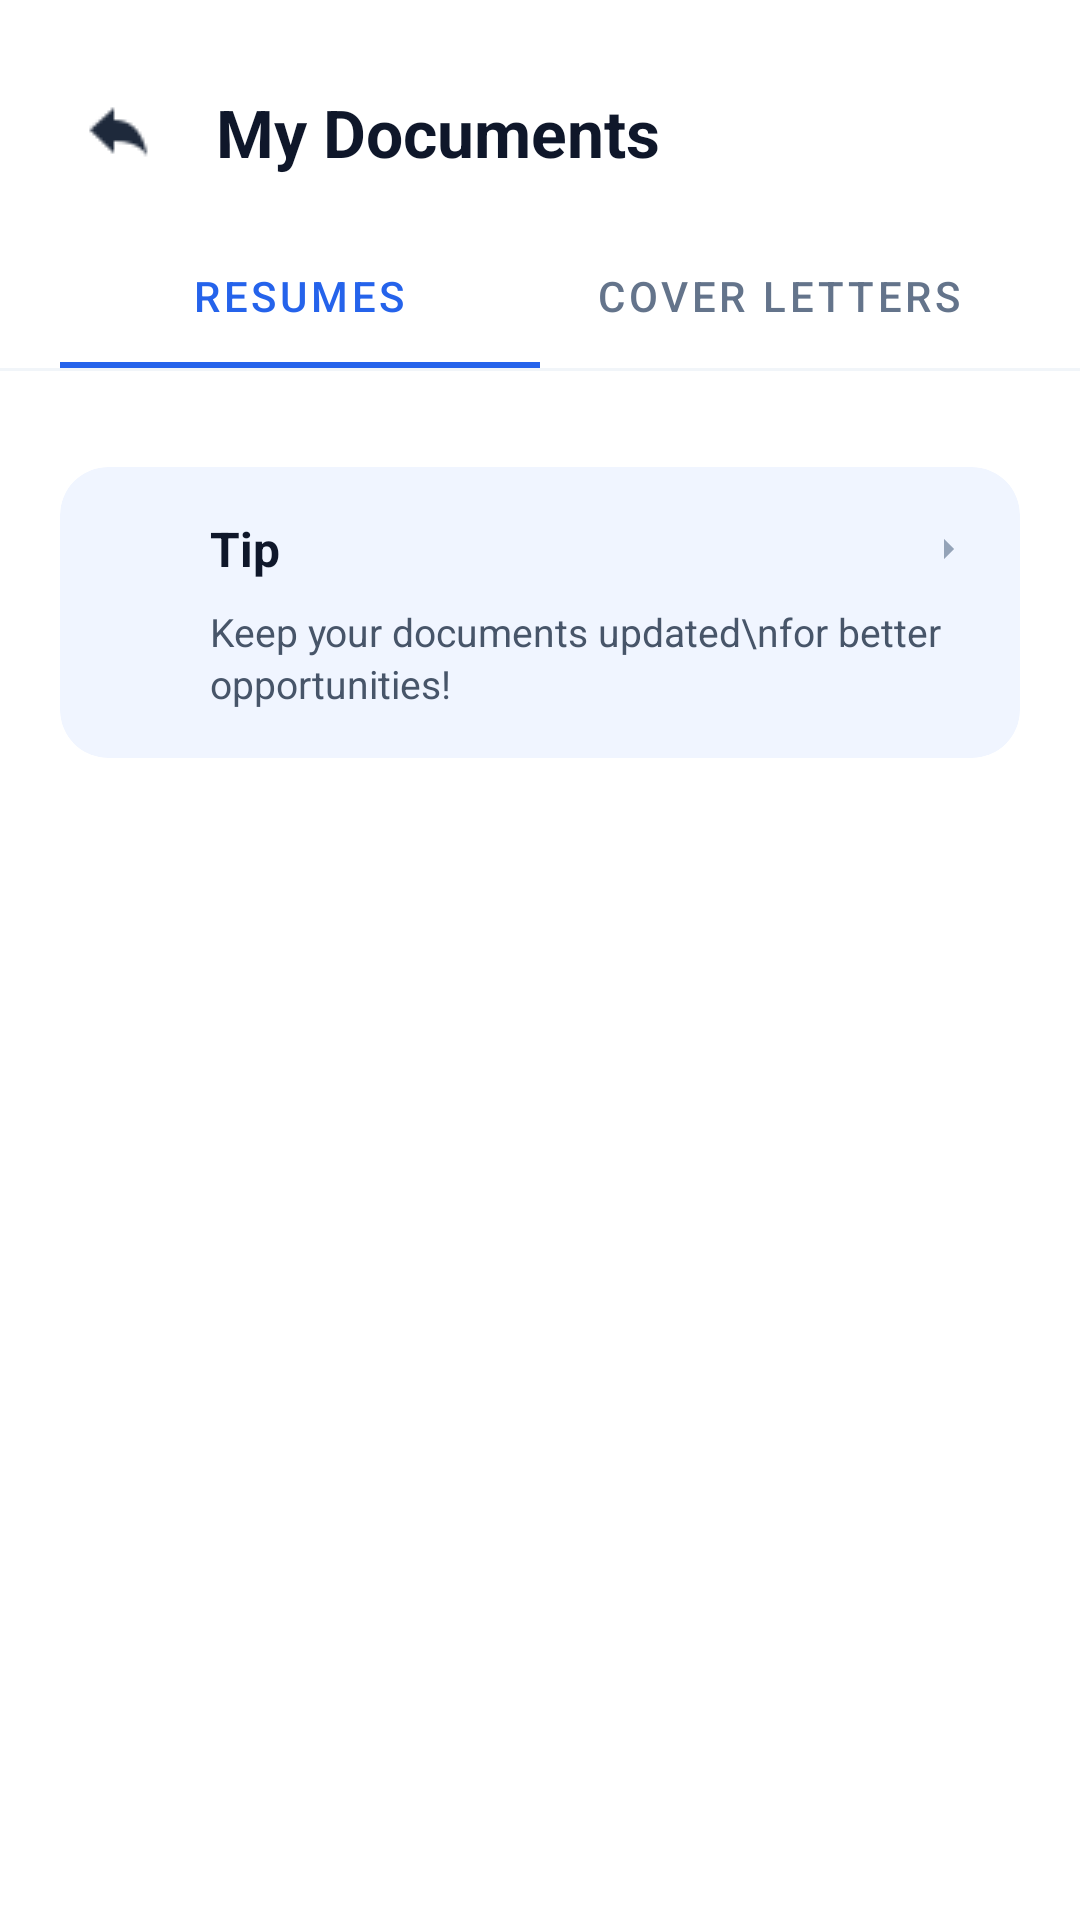

Produce the Android XML layout that renders to this screen, including the resource entries it uses.
<!-- AndroidManifest.xml: application theme Theme.Resume_Builder_App -->
<!-- res/layout/activity_my_docs.xml -->
<?xml version="1.0" encoding="utf-8"?>
<androidx.constraintlayout.widget.ConstraintLayout
    xmlns:android="http://schemas.android.com/apk/res/android"
    xmlns:app="http://schemas.android.com/apk/res-auto"
    xmlns:tools="http://schemas.android.com/tools"
    android:id="@+id/main"
    android:layout_width="match_parent"
    android:layout_height="match_parent"
    android:background="#FFFFFF">
    <ImageButton
        android:id="@+id/btnBack"
        android:layout_width="40dp"
        android:layout_height="40dp"
        android:layout_marginStart="20dp"
        android:layout_marginTop="24dp"
        android:background="?attr/selectableItemBackgroundBorderless"
        android:contentDescription="Back"
        android:src="@drawable/backarrow"
        app:layout_constraintStart_toStartOf="parent"
        app:layout_constraintTop_toTopOf="parent"
        app:tint="#1E293B" />

    
    <TextView
        android:id="@+id/tvHeaderTitle"
        android:layout_width="wrap_content"
        android:layout_height="wrap_content"
        android:text="My Documents"
        android:textSize="22sp"
        android:textStyle="bold"
        android:textColor="#0F172A"
        android:layout_marginStart="12dp"
        app:layout_constraintBottom_toBottomOf="@id/btnBack"
        app:layout_constraintStart_toEndOf="@id/btnBack"
        app:layout_constraintTop_toTopOf="@id/btnBack"/>


    
    <com.google.android.material.tabs.TabLayout
        android:id="@+id/tabLayout"
        android:layout_width="match_parent"
        android:layout_height="wrap_content"
        android:layout_marginTop="16dp"
        android:layout_marginHorizontal="20dp"
        android:background="#FFFFFF"
        app:tabIndicatorColor="#2563EB"
        app:tabSelectedTextColor="#2563EB"
        app:tabTextColor="#64748B"
        app:layout_constraintTop_toBottomOf="@id/tvHeaderTitle">

        <com.google.android.material.tabs.TabItem
            android:layout_width="wrap_content"
            android:layout_height="wrap_content"
            android:text="Resumes" />

        <com.google.android.material.tabs.TabItem
            android:layout_width="wrap_content"
            android:layout_height="wrap_content"
            android:text="Cover Letters" />
    </com.google.android.material.tabs.TabLayout>

    
    <View
        android:id="@+id/tabDivider"
        android:layout_width="match_parent"
        android:layout_height="1dp"
        android:background="#F1F5F9"
        app:layout_constraintTop_toBottomOf="@id/tabLayout"/>

    
    <androidx.core.widget.NestedScrollView
        android:layout_width="match_parent"
        android:layout_height="0dp"
        android:fillViewport="true"
        android:clipToPadding="false"
        app:layout_constraintTop_toBottomOf="@id/tabDivider"
     >

        <LinearLayout
            android:layout_width="match_parent"
            android:layout_height="wrap_content"
            android:orientation="vertical"
            android:paddingHorizontal="20dp"
            android:paddingTop="16dp"
            android:paddingBottom="24dp">

            
            <androidx.recyclerview.widget.RecyclerView
                android:id="@+id/rvMyDocuments"
                android:layout_width="match_parent"
                android:layout_height="wrap_content"
                android:nestedScrollingEnabled="false"
                tools:listitem="@layout/item_my_document"
                tools:itemCount="4"/>

            
            <com.google.android.material.card.MaterialCardView
                android:layout_width="match_parent"
                android:layout_height="wrap_content"
                android:layout_marginTop="16dp"
                app:cardBackgroundColor="#F0F5FF"
                app:cardCornerRadius="16dp"
                app:cardElevation="0dp"
                app:strokeWidth="0dp">

                <androidx.constraintlayout.widget.ConstraintLayout
                    android:layout_width="match_parent"
                    android:layout_height="wrap_content"
                    android:padding="16dp">

                    <ImageView
                        android:id="@+id/icTipClock"
                        android:layout_width="22dp"
                        android:layout_height="22dp"
                        android:src="@drawable/ic_access_time"                    app:tint="#2563EB"
                    app:layout_constraintStart_toStartOf="parent"
                    app:layout_constraintTop_toTopOf="parent"/>

                    <TextView
                        android:id="@+id/tvTipTitle"
                        android:layout_width="wrap_content"
                        android:layout_height="wrap_content"
                        android:text="Tip"
                        android:textSize="16sp"
                        android:textStyle="bold"
                        android:textColor="#0F172A"
                        android:layout_marginStart="12dp"
                        app:layout_constraintStart_toEndOf="@id/icTipClock"
                        app:layout_constraintTop_toTopOf="@id/icTipClock"
                        app:layout_constraintBottom_toBottomOf="@id/icTipClock"/>

                    <ImageView
                        android:layout_width="16dp"
                        android:layout_height="16dp"
                        android:src="@drawable/ic_right_arrow"                     app:tint="#94A3B8"
                    app:layout_constraintEnd_toEndOf="parent"
                    app:layout_constraintTop_toTopOf="@id/tvTipTitle"
                    app:layout_constraintBottom_toBottomOf="@id/tvTipTitle"/>

                    <TextView
                        android:layout_width="0dp"
                        android:layout_height="wrap_content"
                        android:text="Keep your documents updated\nfor better opportunities!"
                        android:textSize="13sp"
                        android:textColor="#475569"
                        android:layout_marginTop="8dp"
                        android:lineSpacingExtra="2dp"
                        app:layout_constraintTop_toBottomOf="@id/tvTipTitle"
                        app:layout_constraintStart_toStartOf="@id/tvTipTitle"
                        app:layout_constraintEnd_toEndOf="parent"/>

                </androidx.constraintlayout.widget.ConstraintLayout>
            </com.google.android.material.card.MaterialCardView>
        </LinearLayout>
    </androidx.core.widget.NestedScrollView>
</androidx.constraintlayout.widget.ConstraintLayout>
<!-- res/layout/item_my_document.xml (included above) -->
<?xml version="1.0" encoding="utf-8"?>
<com.google.android.material.card.MaterialCardView
    xmlns:android="http://schemas.android.com/apk/res/android"
    xmlns:app="http://schemas.android.com/apk/res-auto"
    android:layout_width="match_parent"
    android:layout_height="wrap_content"
    android:layout_marginBottom="12dp"
    app:cardBackgroundColor="#FFFFFF"
    app:cardCornerRadius="16dp"
    app:cardElevation="2dp"
    app:strokeColor="#F1F5F9"
    app:strokeWidth="1dp">

    <androidx.constraintlayout.widget.ConstraintLayout
        android:layout_width="match_parent"
        android:layout_height="wrap_content"
        android:padding="16dp">

        
        <View
            android:id="@+id/iconBg"
            android:layout_width="48dp"
            android:layout_height="48dp"
            android:background="@drawable/bg_circle_light_blue"
            app:layout_constraintStart_toStartOf="parent"
            app:layout_constraintTop_toTopOf="parent"
            app:layout_constraintBottom_toBottomOf="parent"/>

        
        <ImageView
            android:id="@+id/ivDocIcon"
            android:layout_width="40dp"
            android:layout_height="40dp"
            android:padding="2dp"
            android:scaleType="fitCenter"
            app:tint="@null"
            android:src="@drawable/resumesave"
            app:layout_constraintStart_toStartOf="@id/iconBg"
            app:layout_constraintEnd_toEndOf="@id/iconBg"
            app:layout_constraintTop_toTopOf="@id/iconBg"
            app:layout_constraintBottom_toBottomOf="@id/iconBg"/>

        
        <TextView
            android:id="@+id/tvDocTitle"
            android:layout_width="0dp"
            android:layout_height="wrap_content"
            android:layout_marginStart="16dp"
            android:layout_marginEnd="16dp"
            android:text="My Resume"
            android:textColor="#0F172A"
            android:textSize="15sp"
            android:textStyle="bold"
            app:layout_constraintStart_toEndOf="@id/iconBg"
            app:layout_constraintEnd_toStartOf="@id/btnMore"
            app:layout_constraintTop_toTopOf="@id/iconBg"
            app:layout_constraintBottom_toTopOf="@id/tvDocDate"
            app:layout_constraintVertical_chainStyle="packed"/>

        
        <TextView
            android:id="@+id/tvDocDate"
            android:layout_width="0dp"
            android:layout_height="wrap_content"
            android:layout_marginTop="2dp"
            android:text="Sep 25, 2025"
            android:textColor="#64748B"
            android:textSize="12sp"
            app:layout_constraintStart_toStartOf="@id/tvDocTitle"
            app:layout_constraintEnd_toEndOf="@id/tvDocTitle"
            app:layout_constraintTop_toBottomOf="@id/tvDocTitle"
            app:layout_constraintBottom_toBottomOf="@id/iconBg"/>

        
        <ImageButton
            android:id="@+id/btnMore"
            android:layout_width="24dp"
            android:layout_height="24dp"
            android:background="?attr/selectableItemBackgroundBorderless"
            android:src="@drawable/ic_more_vert"
            app:tint="#64748B"
            app:layout_constraintEnd_toEndOf="parent"
            app:layout_constraintTop_toTopOf="parent"
            app:layout_constraintBottom_toBottomOf="parent"/>

    </androidx.constraintlayout.widget.ConstraintLayout>
</com.google.android.material.card.MaterialCardView>
<!-- resources referenced by this layout -->
<resources>
  <!-- drawable backarrow: png bitmap (drawable, 302 bytes) -->
  <!-- drawable bg_circle_light_blue (drawable) -->
  <?xml version="1.0" encoding="utf-8"?>
  <shape xmlns:android="http://schemas.android.com/apk/res/android"
      android:shape="oval">
      
      <solid android:color="#EDF2FF"/>
  </shape>
  <!-- drawable ic_right_arrow (drawable) -->
  <vector xmlns:android="http://schemas.android.com/apk/res/android" android:autoMirrored="true" android:height="24dp" android:tint="#C3BFBF" android:viewportHeight="24" android:viewportWidth="24" android:width="24dp">
        
      <path android:fillColor="@android:color/white" android:pathData="M10,17l5,-5 -5,-5v10z"/>
      
  </vector>
  <style name="Theme.Resume_Builder_App" parent="Base.Theme.Resume_Builder_App" />
  <style name="Base.Theme.Resume_Builder_App" parent="Theme.MaterialComponents.DayNight.NoActionBar">
          <item name="colorPrimary">#2563EB</item>
          <item name="colorOnPrimary">#FFFFFF</item>
      </style>
</resources>
